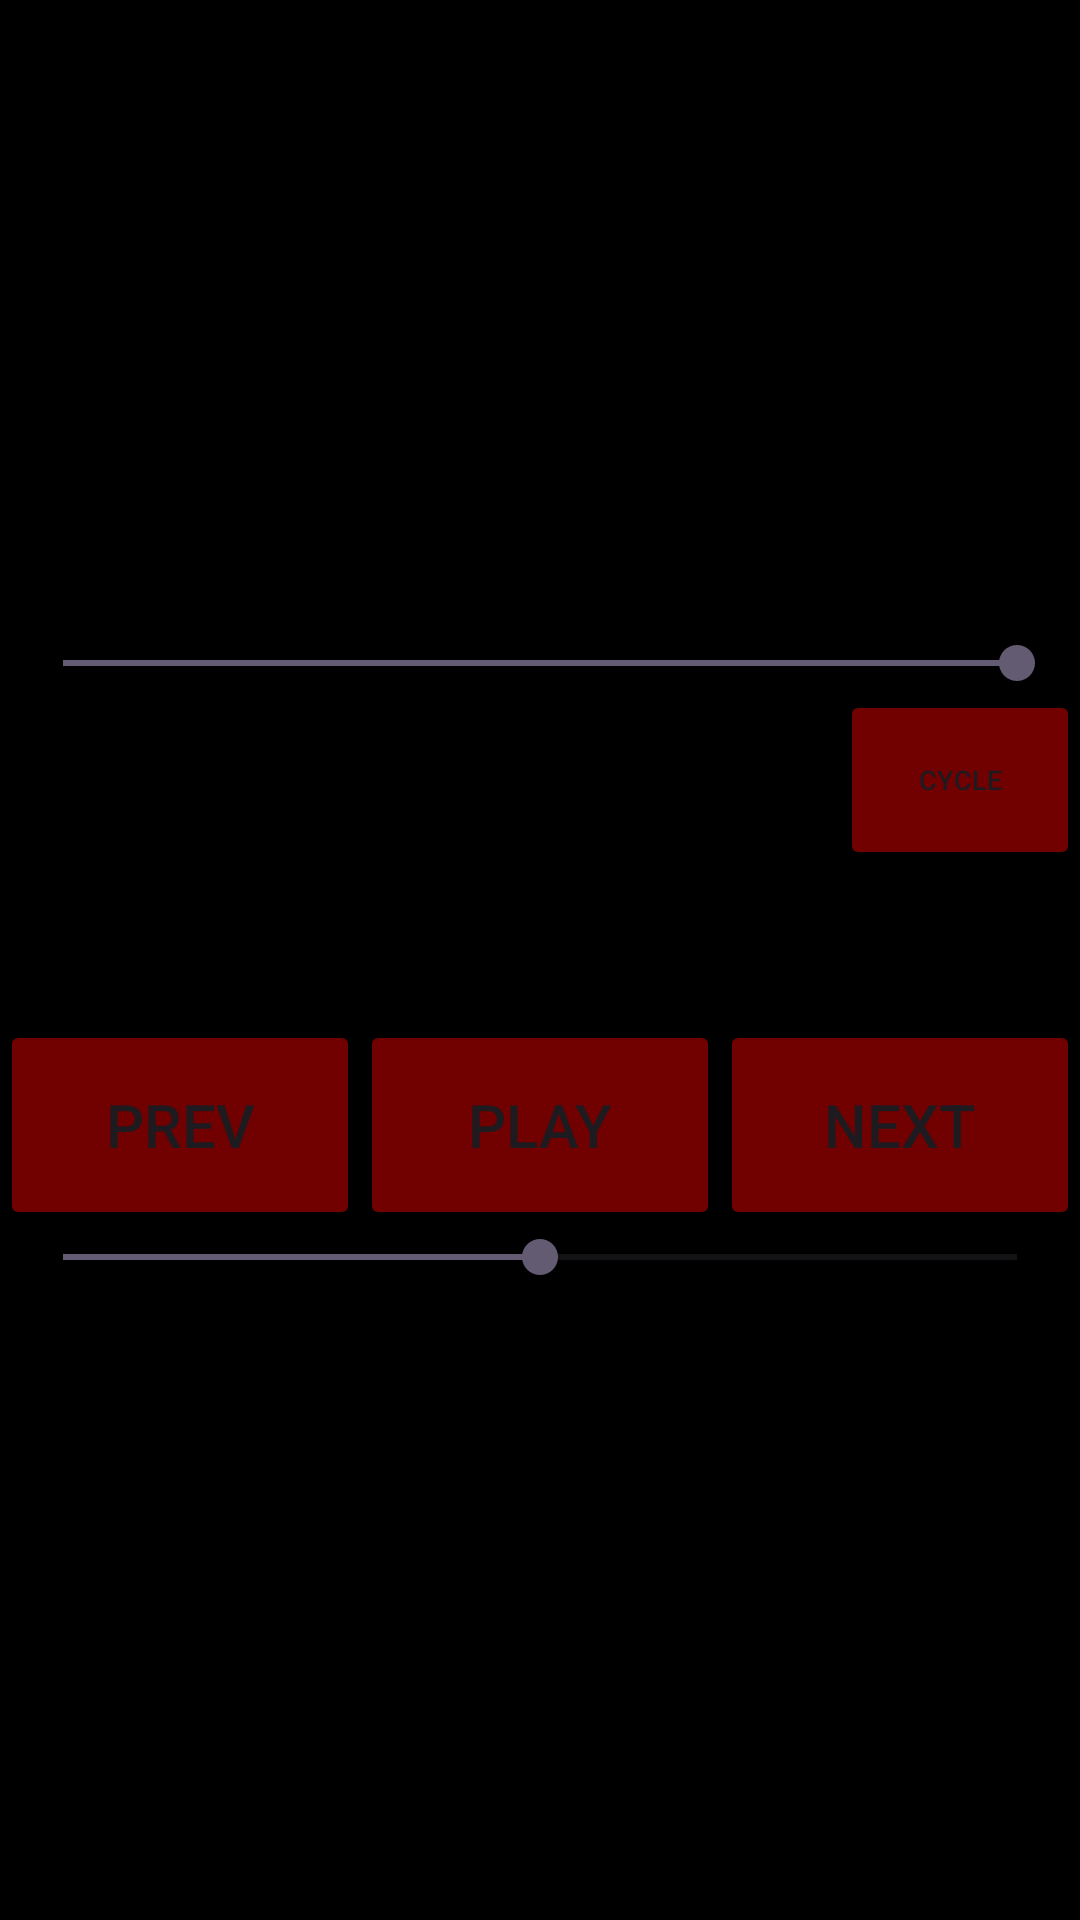

Produce the Android XML layout that renders to this screen, including the resource entries it uses.
<!-- AndroidManifest.xml: application theme Theme.MyAndroidApp -->
<!-- res/layout/activity_mp3player.xml -->
<?xml version="1.0" encoding="utf-8"?>
<LinearLayout
    xmlns:android="http://schemas.android.com/apk/res/android"
    xmlns:app="http://schemas.android.com/apk/res-auto"
    xmlns:tools="http://schemas.android.com/tools"
    android:id="@+id/main"
    android:layout_width="match_parent"
    android:layout_height="match_parent"
    tools:context=".mp3player"
    android:background="@color/black"
    android:orientation="vertical"
    android:gravity="center">

    <SeekBar
        android:id="@+id/volumeseek"
        android:layout_width="350dp"
        android:layout_height="wrap_content"
        android:layout_gravity="center"
        android:progress="100" />

    <Button
        android:id="@+id/cyclebtn"
        android:layout_width="80dp"
        android:layout_height="60dp"
        android:layout_gravity="end"
        android:text="cycle"
        android:backgroundTint="@color/red"
        android:textSize="9dp"
        />

    <TextView
        android:id="@+id/songname"
        android:layout_width="300dp"
        android:layout_height="50dp"
        android:textColor="@color/grayl"
        android:gravity="center"
        android:textSize="25dp"
        android:singleLine="true"/>

    <LinearLayout
        android:layout_width="match_parent"
        android:layout_height="70dp"
        android:orientation="horizontal"
        android:gravity="center">

        <Button
            android:id="@+id/prev_button"
            android:layout_width="0dp"
            android:layout_height="match_parent"
            android:layout_weight="1"
            android:text="prev"
            android:textSize="20sp"
            android:backgroundTint="@color/red"
            />

        <Button
            android:id="@+id/play_button"
            android:layout_width="0dp"
            android:layout_height="match_parent"
            android:layout_weight="1"
            android:text="play"
            android:textSize="20sp"
            android:backgroundTint="@color/red" />

        <Button
            android:id="@+id/next_button"
            android:layout_width="0dp"
            android:layout_height="match_parent"
            android:layout_weight="1"
            android:text="next"
            android:textSize="20sp"
            android:backgroundTint="@color/red" />
    </LinearLayout>

    <SeekBar
        android:id="@+id/seekbar"
        android:layout_width="350dp"
        android:layout_height="wrap_content"
        android:progress="50" />
</LinearLayout>
<!-- resources referenced by this layout -->
<resources>
  <color name="black">#FF000000</color>
  <color name="grayl">#A6A3A3</color>
  <color name="red">#710101</color>
  <style name="Theme.MyAndroidApp" parent="Base.Theme.MyAndroidApp" />
  <style name="Base.Theme.MyAndroidApp" parent="Theme.Material3.DayNight.NoActionBar">
  
      </style>
</resources>
